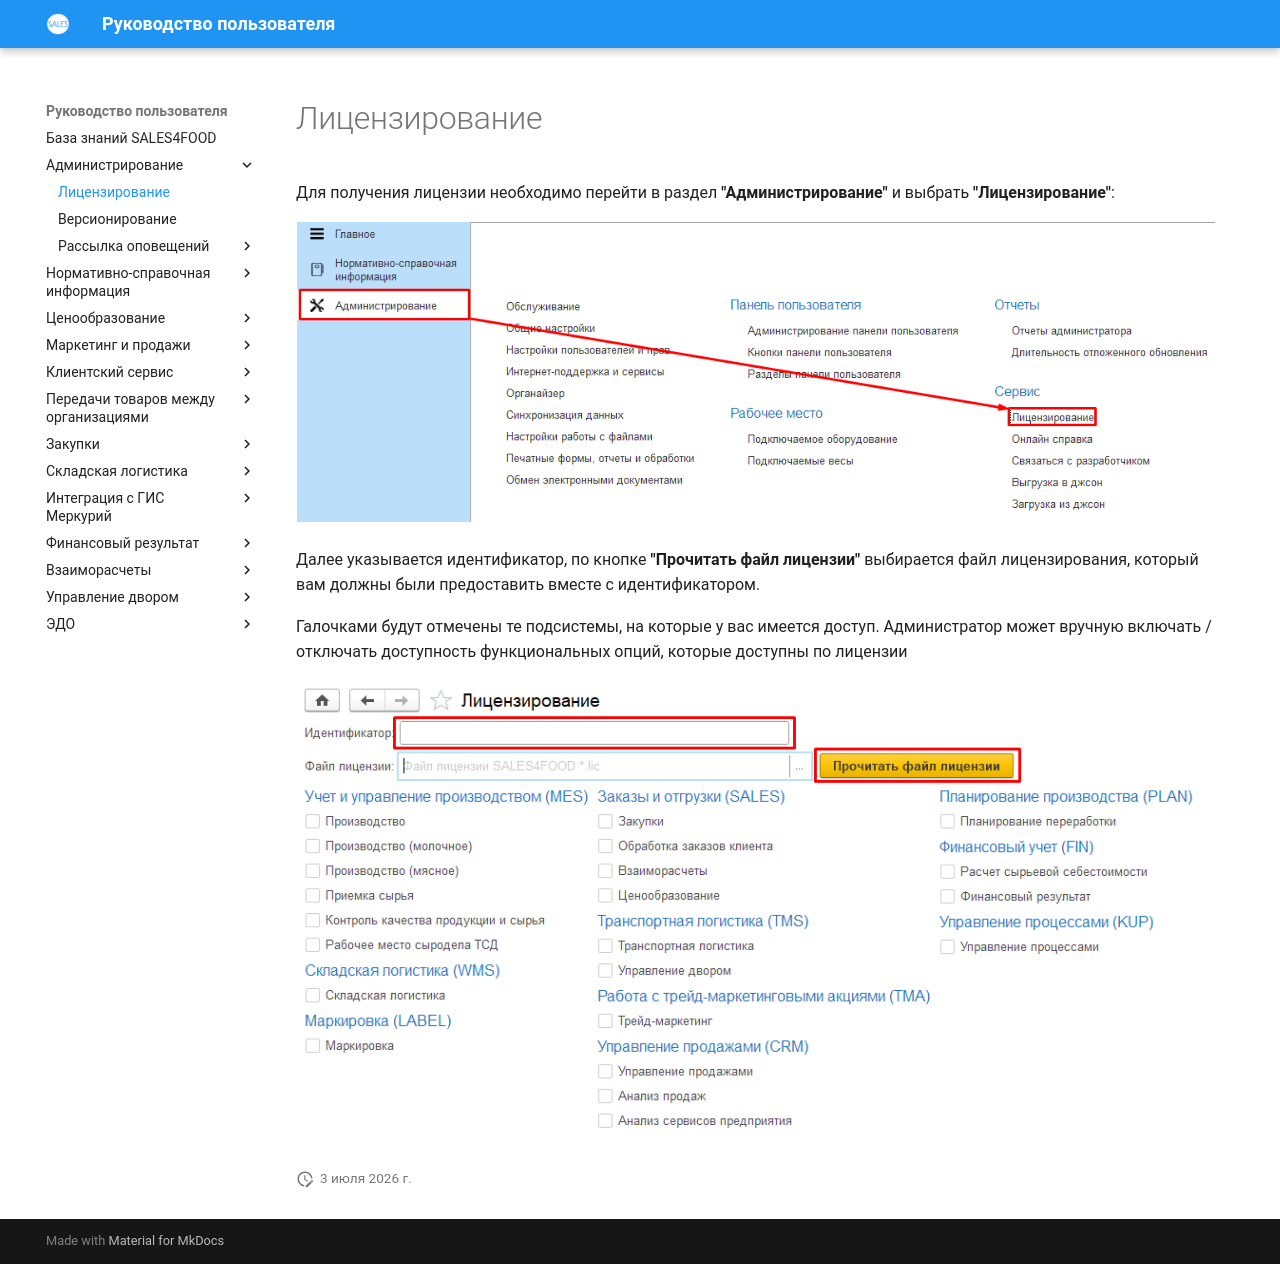

repository: Konstanta-it/sales4food · page: Administration/Licensing/Licensing/index.html · generator: mkdocs

# Лицензирование

Для получения лицензии необходимо перейти в раздел **"Администрирование"** и выбрать **"Лицензирование"**:

[![1][1]][1]

Далее указывается идентификатор, по кнопке **"Прочитать файл лицензии"** выбирается файл лицензирования, который вам должны были предоставить вместе с идентификатором.

Галочками будут отмечены те подсистемы, на которые у вас имеется доступ. Администратор может вручную включать / отключать доступность функциональных опций, которые доступны по лицензии

[![2][2]][2]

[1]: Licensing.assets/1.png
[2]: Licensing.assets/2.png
